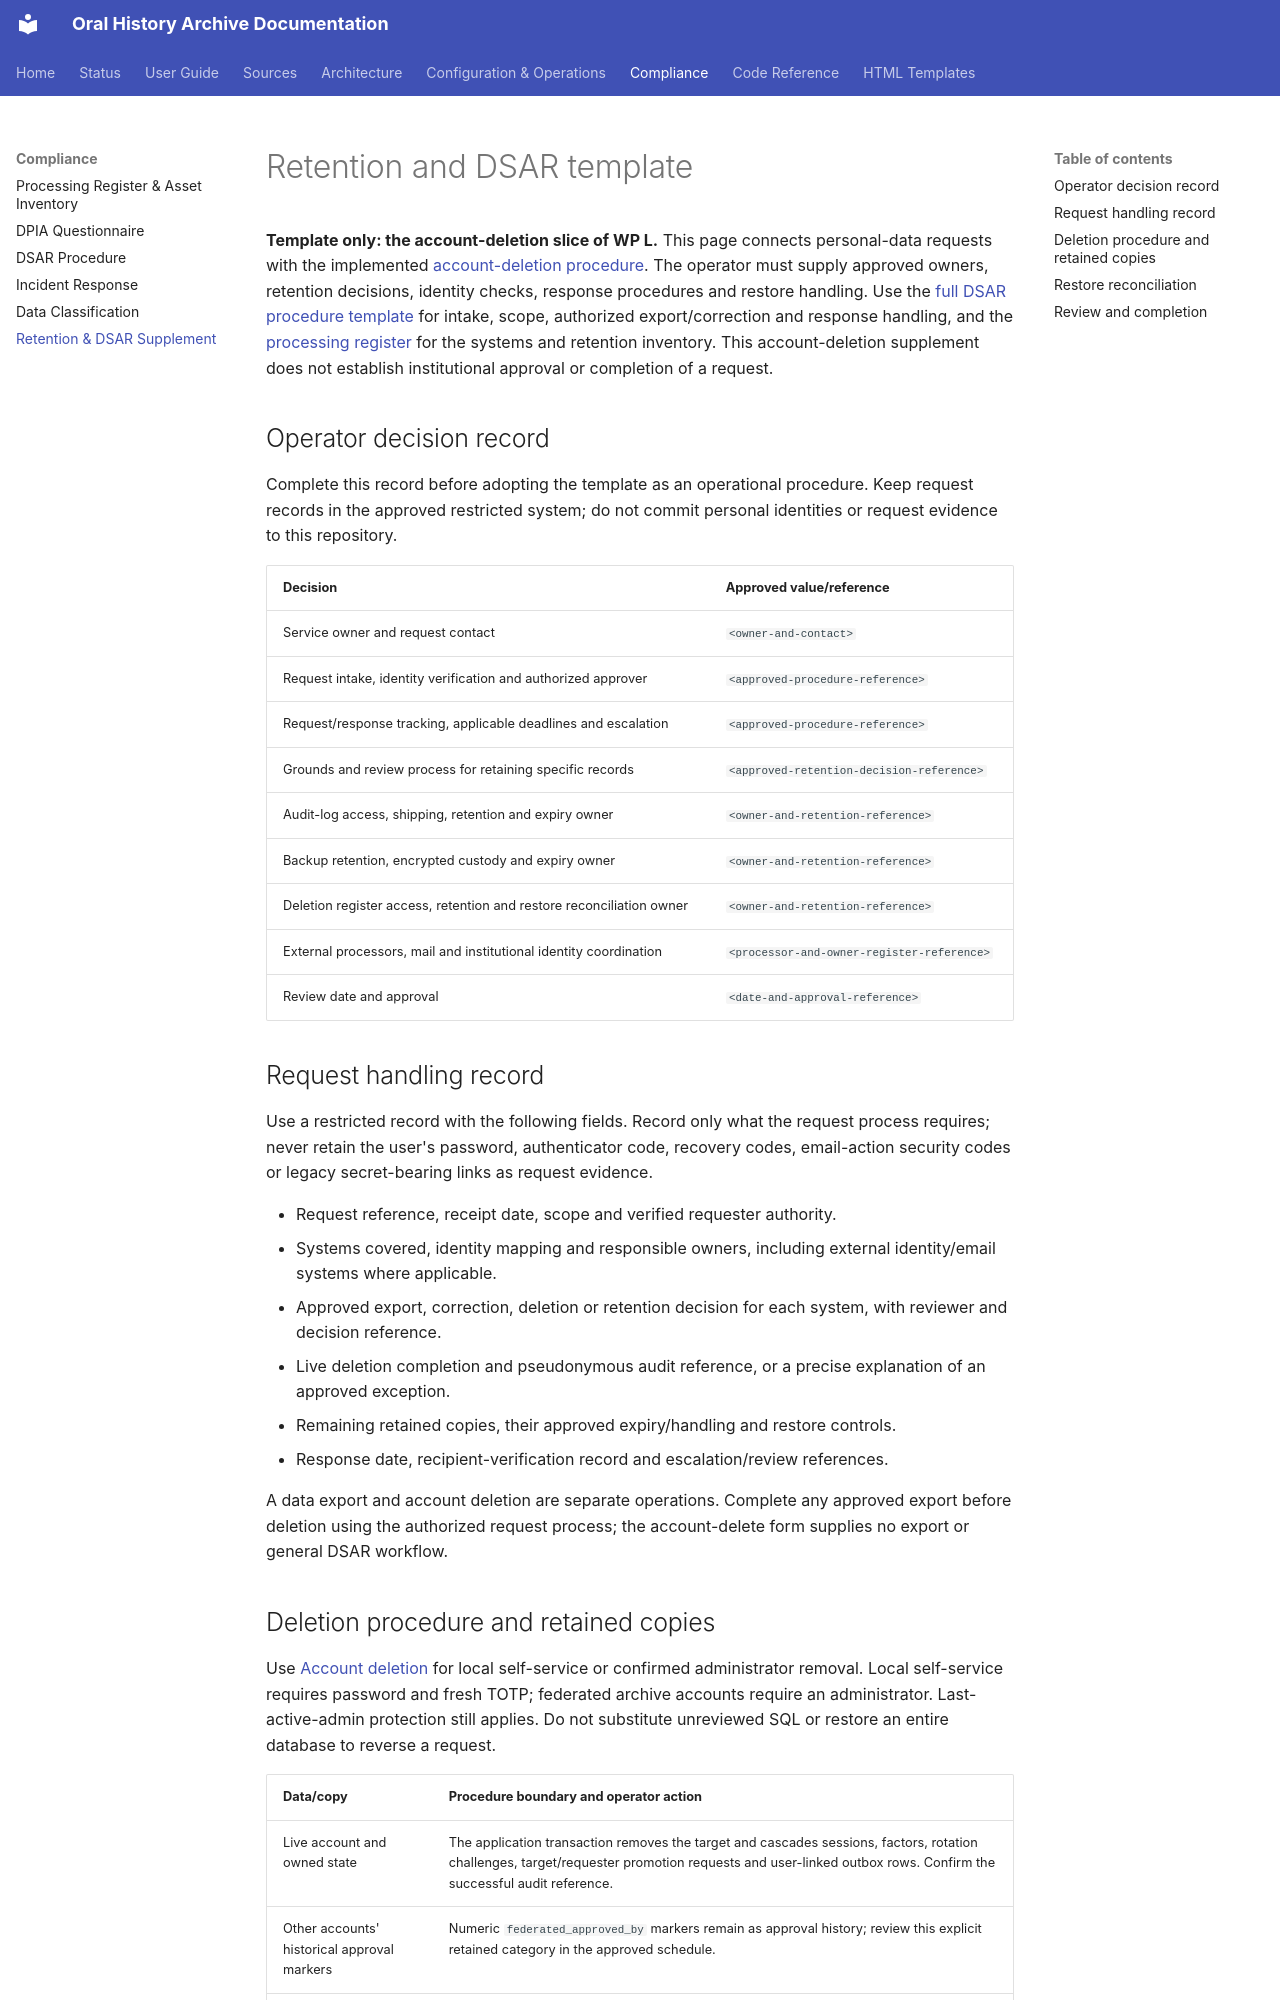

repository: CFutter/sec_hum_oralhistarchiv_web_app · page: runbooks/retention-dsar-template/index.html · generator: mkdocs

# Retention and DSAR template

**Template only: the account-deletion slice of WP L.**
This page connects personal-data requests with the implemented
[account-deletion procedure](account-deletion.md). The operator must supply
approved owners, retention decisions, identity checks, response procedures and
restore handling. Use the [full DSAR procedure template](../compliance/dsar-procedure.md)
for intake, scope, authorized export/correction and response handling, and the
[processing register](../compliance/processing-register.md) for the systems and
retention inventory. This account-deletion supplement does not establish
institutional approval or completion of a request.

## Operator decision record

Complete this record before adopting the template as an operational procedure.
Keep request records in the approved restricted system; do not commit personal
identities or request evidence to this repository.

| Decision | Approved value/reference |
|---|---|
| Service owner and request contact | `<owner-and-contact>` |
| Request intake, identity verification and authorized approver | `<approved-procedure-reference>` |
| Request/response tracking, applicable deadlines and escalation | `<approved-procedure-reference>` |
| Grounds and review process for retaining specific records | `<approved-retention-decision-reference>` |
| Audit-log access, shipping, retention and expiry owner | `<owner-and-retention-reference>` |
| Backup retention, encrypted custody and expiry owner | `<owner-and-retention-reference>` |
| Deletion register access, retention and restore reconciliation owner | `<owner-and-retention-reference>` |
| External processors, mail and institutional identity coordination | `<processor-and-owner-register-reference>` |
| Review date and approval | `<date-and-approval-reference>` |

## Request handling record

Use a restricted record with the following fields. Record only what the request
process requires; never retain the user's password, authenticator code, recovery
codes, email-action security codes or legacy secret-bearing links as request
evidence.

- Request reference, receipt date, scope and verified requester authority.
- Systems covered, identity mapping and responsible owners, including external
  identity/email systems where applicable.
- Approved export, correction, deletion or retention decision for each system,
  with reviewer and decision reference.
- Live deletion completion and pseudonymous audit reference, or a precise
  explanation of an approved exception.
- Remaining retained copies, their approved expiry/handling and restore controls.
- Response date, recipient-verification record and escalation/review references.

A data export and account deletion are separate operations. Complete any approved
export before deletion using the authorized request process; the account-delete
form supplies no export or general DSAR workflow.
